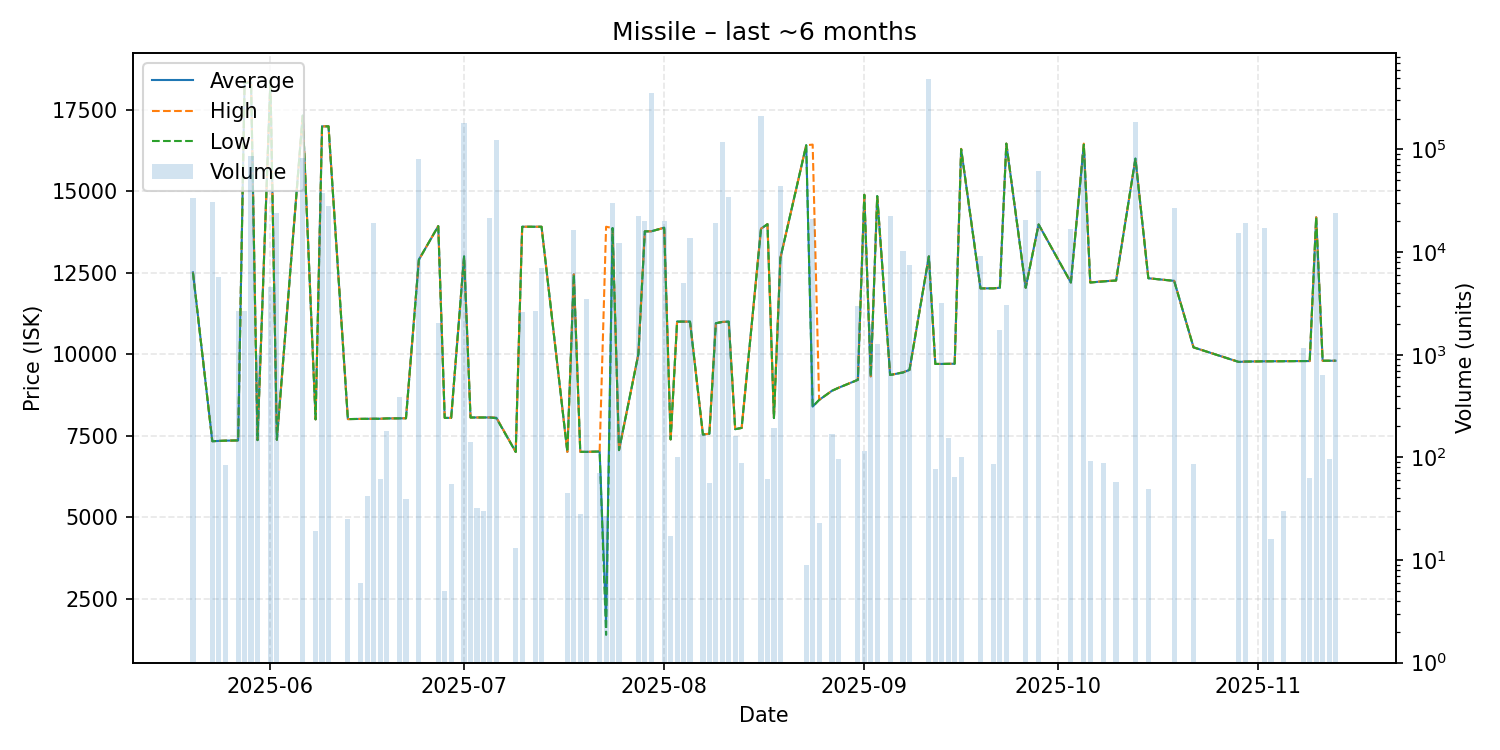

Data behind this chart, as committed beside it:
date, average, highest, lowest, order_count, volume
2025-05-20, 12510, 12510, 12500, 8, 33950
2025-05-23, 7331, 7331, 7331, 2, 30445
2025-05-24, 7340, 7340, 7340, 2, 5750
2025-05-25, 7348, 7348, 7348, 1, 84
2025-05-27, 7355, 7355, 7355, 1, 2688
2025-05-28, 18330, 18330, 18330, 3, 2691
2025-05-29, 18350, 18380, 18330, 5, 85491
2025-05-30, 7365, 7365, 7365, 2, 986
2025-06-01, 18390, 18390, 18390, 1, 4600
2025-06-02, 7375, 7375, 7375, 1, 23827
2025-06-06, 17320, 17320, 17320, 4, 83100
2025-06-08, 8001, 8001, 8001, 1, 19
2025-06-09, 16990, 16990, 16990, 1, 38000
2025-06-10, 16990, 16990, 16990, 4, 28236
2025-06-13, 8009, 8009, 8009, 1, 25
2025-06-15, 8016, 8016, 8016, 1, 6
2025-06-16, 8018, 8018, 8018, 1, 42
2025-06-17, 8020, 8020, 8020, 1, 19100
2025-06-18, 8020, 8020, 8019, 3, 62
2025-06-19, 8030, 8030, 8030, 3, 182
2025-06-21, 8032, 8032, 8032, 1, 390
2025-06-22, 8035, 8036, 8033, 2, 39
2025-06-24, 12900, 12900, 12900, 4, 80262
2025-06-27, 13930, 13930, 13930, 3, 2024
2025-06-28, 8046, 8046, 8046, 1, 5
2025-06-29, 8047, 8047, 8047, 1, 55
2025-07-01, 13000, 13000, 13000, 4, 180507
2025-07-02, 8058, 8058, 8058, 2, 140
2025-07-03, 8059, 8059, 8059, 1, 32
2025-07-04, 8059, 8059, 8059, 1, 30
2025-07-05, 8059, 8059, 8059, 3, 21450
2025-07-06, 8051, 8058, 8035, 8, 123042
2025-07-09, 7002, 7002, 7002, 1, 13
2025-07-10, 13910, 13910, 13910, 3, 2600
2025-07-12, 13910, 13910, 13910, 4, 2656
2025-07-13, 13910, 13910, 13910, 3, 6957
2025-07-17, 7004, 7004, 7004, 1, 45
2025-07-18, 12450, 12450, 12450, 2, 16320
2025-07-19, 7004, 7004, 7004, 1, 28
2025-07-20, 7005, 7005, 7005, 2, 3501
2025-07-22, 7015, 7015, 7015, 1, 70
2025-07-23, 1854, 13910, 1390, 2, 27
2025-07-24, 13870, 13870, 13870, 2, 30277
2025-07-25, 7058, 7058, 7058, 1, 12394
2025-07-28, 10000, 10000, 10000, 2, 22514
2025-07-29, 13770, 13770, 13770, 3, 20000
2025-07-30, 13770, 13770, 13770, 6, 353936
2025-08-01, 13880, 13880, 13880, 1, 20000
2025-08-02, 7386, 7386, 7386, 1, 17
2025-08-03, 11000, 11000, 11000, 1, 100
2025-08-04, 11000, 11000, 11000, 1, 5000
2025-08-05, 11000, 11000, 11000, 2, 13849
2025-08-07, 7536, 7541, 7533, 3, 168
2025-08-08, 7560, 7560, 7560, 1, 56
2025-08-09, 10950, 10950, 10950, 7, 19287
2025-08-10, 10990, 10990, 10990, 7, 117561
2025-08-11, 11000, 11000, 11000, 3, 34607
2025-08-12, 7700, 7700, 7700, 3, 163
2025-08-13, 7739, 7739, 7739, 1, 89
2025-08-16, 13850, 13850, 13850, 9, 209949
... 47 more rows
